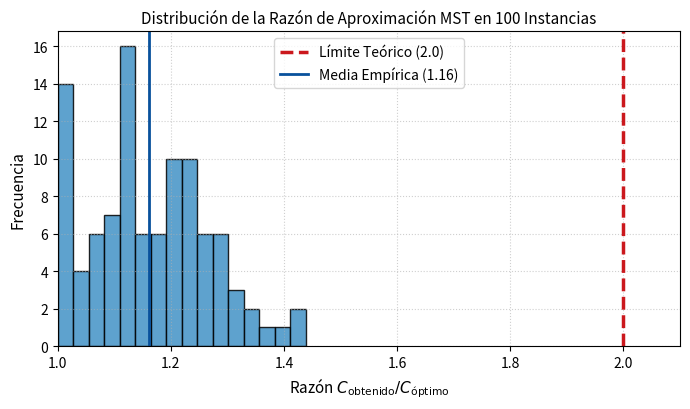
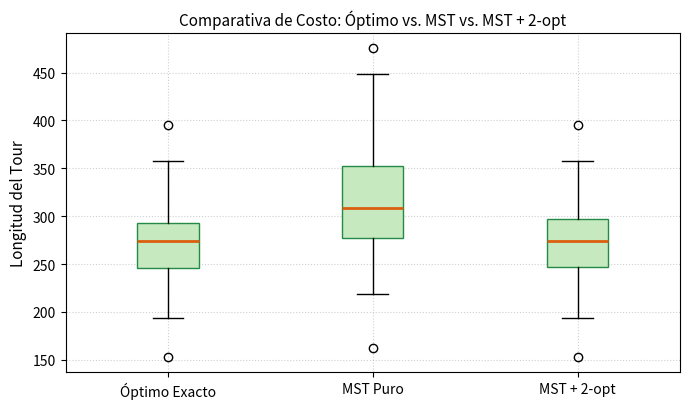

Python code for these plots, in order:
import os
import itertools
import numpy as np
import matplotlib.pyplot as plt
from scipy.spatial.distance import cdist
from scipy.sparse.csgraph import minimum_spanning_tree

def tour_length(tour, dist_matrix):
    return sum(dist_matrix[tour[i], tour[(i + 1) % len(tour)]] for i in range(len(tour)))

def solve_tsp_exact_bruteforce(dist_matrix):
    n = dist_matrix.shape[0]
    best_c = float("inf")
    for perm in itertools.permutations(range(1, n)):
        tour = [0] + list(perm)
        cost = tour_length(tour, dist_matrix)
        if cost < best_c:
            best_c = cost
    return best_c

def tsp_mst_approximation(dist_matrix):
    n = dist_matrix.shape[0]
    mst = minimum_spanning_tree(dist_matrix).toarray()
    adj = mst + mst.T

    visited = []
    seen = set()

    def dfs(u):
        seen.add(u)
        visited.append(u)
        neighbors = np.where(adj[u] > 0)[0]
        for v in neighbors:
            if v not in seen:
                dfs(v)

    dfs(0)
    cost = tour_length(visited, dist_matrix)
    return visited, cost

def two_opt_refine(tour, dist_matrix):
    tour = tour.copy()
    n = len(tour)
    improved = True
    while improved:
        improved = False
        for i in range(n - 1):
            for j in range(i + 2, n if i > 0 else n - 1):
                a, b = tour[i], tour[i + 1]
                c, d = tour[j], tour[(j + 1) % n]
                delta = (dist_matrix[a, c] + dist_matrix[b, d]) - (dist_matrix[a, b] + dist_matrix[c, d])
                if delta < -1e-6:
                    tour[i + 1 : j + 1] = reversed(tour[i + 1 : j + 1])
                    improved = True
                    break
            if improved:
                break
    return tour, tour_length(tour, dist_matrix)

def main():
    os.makedirs("plots", exist_ok=True)
    np.random.seed(999)
    n_instances = 100
    n_cities = 9

    ratios = []
    costs_opt = []
    costs_mst = []
    costs_mst_2opt = []

    print(f"{'='*60}")
    print(f" EJERCICIO 5: Aproximación por MST ({n_instances} instancias de {n_cities} ciudades)")
    print(f"{'='*60}")
    print("Ejecutando instancias...", flush=True)

    for inst in range(n_instances):
        coords = np.random.uniform(0, 100, size=(n_cities, 2))
        dist_matrix = cdist(coords, coords)

        c_opt = solve_tsp_exact_bruteforce(dist_matrix)
        mst_tour, c_mst = tsp_mst_approximation(dist_matrix)
        _, c_refined = two_opt_refine(mst_tour, dist_matrix)

        ratio = c_mst / c_opt
        ratios.append(ratio)
        costs_opt.append(c_opt)
        costs_mst.append(c_mst)
        costs_mst_2opt.append(c_refined)

    ratios = np.array(ratios)
    print(f"Razón media (Cobtenido / Cóptimo): {np.mean(ratios):.3f}")
    print(f"Razón máxima observada           : {np.max(ratios):.3f} (Límite teórico = 2.00)")
    print(f"Costo medio Óptimo              : {np.mean(costs_opt):.1f}")
    print(f"Costo medio MST Puro            : {np.mean(costs_mst):.1f}")
    print(f"Costo medio MST + 2-opt         : {np.mean(costs_mst_2opt):.1f}")
    print(f"{'='*60}\n")

    plt.figure(figsize=(7, 4.2))
    plt.hist(ratios, bins=16, color="#4292c6", edgecolor="black", alpha=0.85)
    plt.axvline(2.0, color="#cb181d", linestyle="--", linewidth=2.5, label="Límite Teórico (2.0)")
    plt.axvline(np.mean(ratios), color="#08519c", linestyle="-", linewidth=2, label=f"Media Empírica ({np.mean(ratios):.2f})")
    plt.title("Distribución de la Razón de Aproximación MST en 100 Instancias", fontsize=11)
    plt.xlabel("Razón $C_{\\text{obtenido}} / C_{\\text{óptimo}}$", fontsize=11)
    plt.ylabel("Frecuencia", fontsize=11)
    plt.xlim(1.0, 2.1)
    plt.legend()
    plt.grid(True, linestyle=":", alpha=0.6)
    plt.tight_layout()
    plt.savefig("plots/mst_approximation_ratio.png", dpi=300)
    plt.close()

    plt.figure(figsize=(7, 4.2))
    labels = ["Óptimo Exacto", "MST Puro", "MST + 2-opt"]
    plt.boxplot([costs_opt, costs_mst, costs_mst_2opt], tick_labels=labels, patch_artist=True,
                boxprops=dict(facecolor="#c7e9c0", color="#238b45"),
                medianprops=dict(color="#d95f0e", linewidth=2))
    plt.title("Comparativa de Costo: Óptimo vs. MST vs. MST + 2-opt", fontsize=11)
    plt.ylabel("Longitud del Tour", fontsize=11)
    plt.grid(True, linestyle=":", alpha=0.6)
    plt.tight_layout()
    plt.savefig("plots/mst_cost_comparison.png", dpi=300)
    plt.close()
    print("-> Gráficas guardadas: plots/mst_approximation_ratio.png y plots/mst_cost_comparison.png")

if __name__ == "__main__":
    main()
